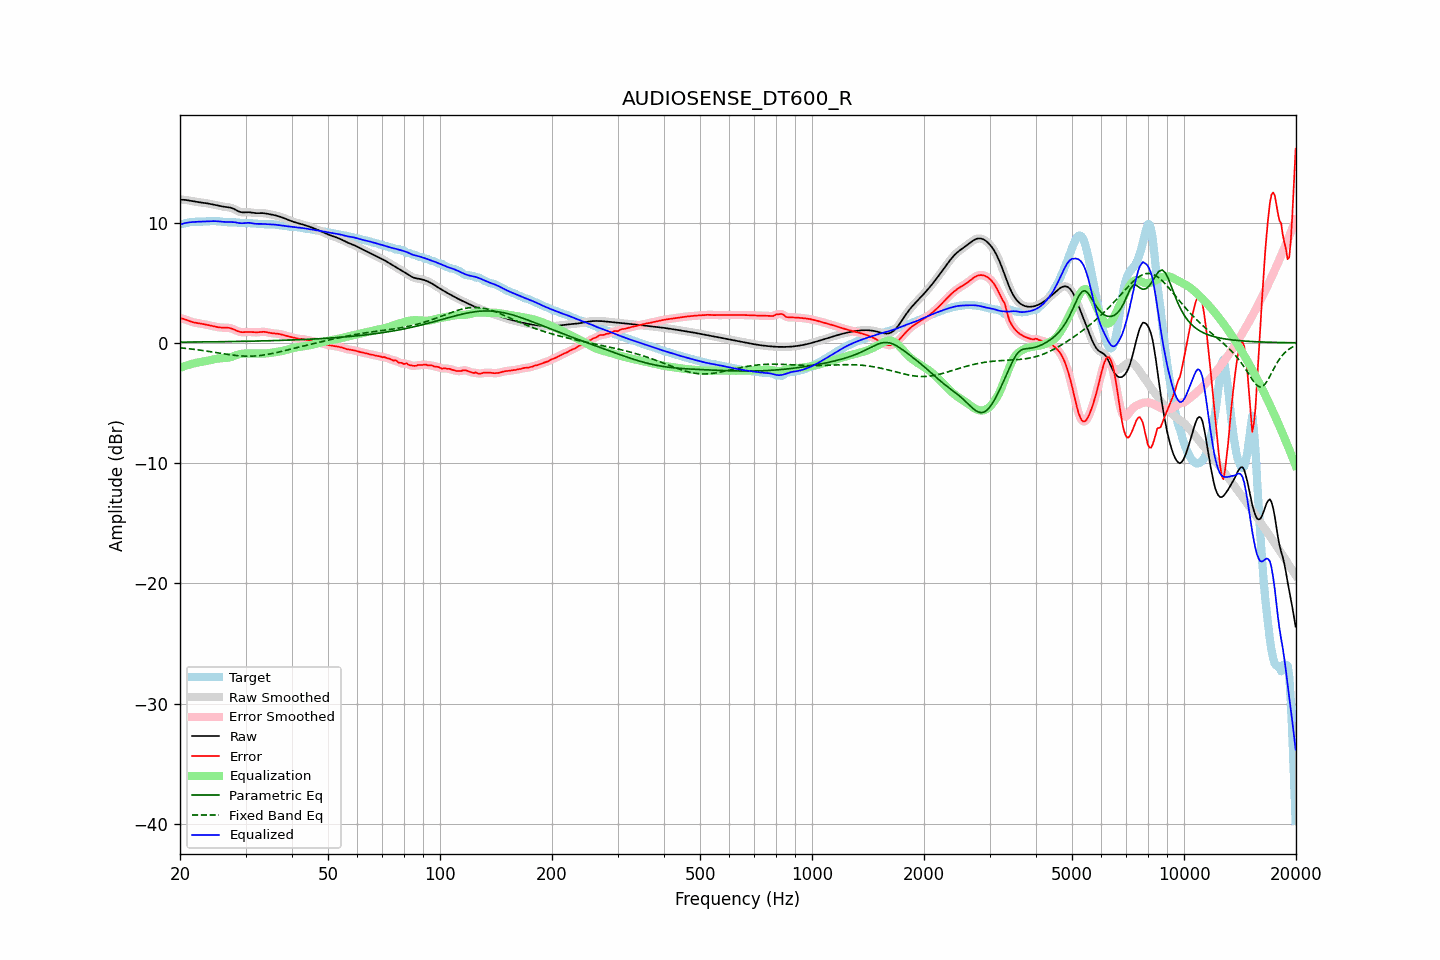

The data file committed next to this chart (first rows):
frequency, raw, error, smoothed, error_smoothed, equalization, parametric_eq, fixed_band_eq, equalized_raw, equalized_smoothed, target
20.00, 11.89, 2.05, 11.89, 2.05, -2.08, 0.06, -0.41, 9.82, 9.82, 9.85
20.20, 11.89, 2.02, 11.89, 2.02, -2.02, 0.06, -0.43, 9.87, 9.87, 9.87
20.40, 11.89, 1.99, 11.89, 1.99, -1.98, 0.06, -0.44, 9.92, 9.92, 9.90
20.61, 11.88, 1.95, 11.88, 1.95, -1.93, 0.06, -0.45, 9.95, 9.95, 9.93
20.81, 11.87, 1.90, 11.87, 1.90, -1.88, 0.06, -0.47, 9.98, 9.98, 9.96
21.02, 11.85, 1.85, 11.85, 1.85, -1.84, 0.06, -0.48, 10.00, 10.00, 9.99
21.23, 11.82, 1.80, 11.82, 1.80, -1.80, 0.06, -0.50, 10.02, 10.02, 10.02
21.44, 11.80, 1.75, 11.80, 1.75, -1.77, 0.06, -0.51, 10.03, 10.03, 10.04
21.66, 11.77, 1.72, 11.77, 1.72, -1.73, 0.06, -0.53, 10.04, 10.04, 10.05
21.87, 11.74, 1.68, 11.75, 1.68, -1.69, 0.07, -0.55, 10.05, 10.05, 10.06
22.09, 11.72, 1.66, 11.72, 1.66, -1.66, 0.07, -0.56, 10.06, 10.06, 10.06
22.31, 11.70, 1.64, 11.70, 1.64, -1.64, 0.07, -0.58, 10.07, 10.07, 10.07
22.54, 11.68, 1.62, 11.68, 1.62, -1.61, 0.07, -0.60, 10.07, 10.07, 10.07
22.76, 11.67, 1.60, 11.67, 1.60, -1.59, 0.07, -0.62, 10.08, 10.08, 10.07
22.99, 11.65, 1.57, 11.65, 1.57, -1.57, 0.07, -0.64, 10.08, 10.08, 10.08
23.22, 11.63, 1.55, 11.63, 1.55, -1.54, 0.08, -0.66, 10.09, 10.09, 10.09
23.45, 11.61, 1.52, 11.61, 1.52, -1.52, 0.08, -0.68, 10.10, 10.10, 10.09
23.69, 11.59, 1.49, 11.59, 1.49, -1.49, 0.08, -0.70, 10.10, 10.10, 10.10
23.92, 11.57, 1.46, 11.57, 1.46, -1.46, 0.08, -0.72, 10.11, 10.11, 10.11
24.16, 11.54, 1.43, 11.54, 1.43, -1.43, 0.08, -0.74, 10.11, 10.11, 10.11
24.40, 11.51, 1.40, 11.51, 1.40, -1.40, 0.08, -0.76, 10.12, 10.12, 10.12
24.65, 11.49, 1.37, 11.49, 1.37, -1.37, 0.08, -0.78, 10.12, 10.12, 10.12
24.89, 11.46, 1.34, 11.46, 1.34, -1.34, 0.09, -0.80, 10.11, 10.11, 10.11
25.14, 11.43, 1.32, 11.42, 1.32, -1.32, 0.09, -0.82, 10.11, 10.11, 10.11
25.39, 11.39, 1.29, 11.39, 1.29, -1.30, 0.09, -0.85, 10.09, 10.09, 10.10
25.65, 11.37, 1.28, 11.37, 1.28, -1.29, 0.09, -0.87, 10.08, 10.08, 10.09
25.91, 11.34, 1.26, 11.34, 1.27, -1.28, 0.09, -0.89, 10.06, 10.06, 10.08
26.16, 11.32, 1.26, 11.32, 1.26, -1.27, 0.10, -0.91, 10.05, 10.05, 10.06
26.43, 11.30, 1.26, 11.30, 1.26, -1.26, 0.10, -0.93, 10.04, 10.04, 10.04
26.69, 11.29, 1.26, 11.29, 1.26, -1.25, 0.10, -0.95, 10.04, 10.04, 10.03
26.96, 11.27, 1.25, 11.27, 1.25, -1.23, 0.10, -0.97, 10.04, 10.04, 10.02
27.23, 11.25, 1.23, 11.25, 1.23, -1.21, 0.10, -0.99, 10.04, 10.04, 10.02
27.50, 11.21, 1.19, 11.21, 1.19, -1.17, 0.11, -1.01, 10.04, 10.04, 10.02
27.77, 11.16, 1.14, 11.16, 1.14, -1.13, 0.11, -1.02, 10.04, 10.04, 10.02
28.05, 11.10, 1.08, 11.10, 1.08, -1.08, 0.11, -1.04, 10.02, 10.02, 10.02
28.33, 11.03, 1.02, 11.03, 1.02, -1.03, 0.11, -1.05, 10.00, 10.00, 10.01
28.62, 10.96, 0.96, 10.96, 0.96, -0.98, 0.12, -1.07, 9.98, 9.98, 10.00
28.90, 10.90, 0.92, 10.90, 0.92, -0.95, 0.12, -1.08, 9.95, 9.96, 9.98
29.19, 10.86, 0.90, 10.86, 0.90, -0.92, 0.12, -1.09, 9.94, 9.94, 9.97
29.48, 10.84, 0.88, 10.85, 0.89, -0.90, 0.12, -1.10, 9.94, 9.94, 9.96
29.78, 10.85, 0.89, 10.84, 0.89, -0.89, 0.13, -1.10, 9.95, 9.95, 9.96
30.08, 10.85, 0.90, 10.85, 0.90, -0.89, 0.13, -1.11, 9.97, 9.97, 9.95
30.38, 10.86, 0.91, 10.86, 0.91, -0.89, 0.13, -1.11, 9.98, 9.97, 9.96
30.68, 10.86, 0.91, 10.86, 0.91, -0.89, 0.13, -1.11, 9.97, 9.97, 9.95
30.99, 10.84, 0.90, 10.84, 0.90, -0.89, 0.14, -1.11, 9.96, 9.96, 9.94
31.30, 10.82, 0.89, 10.82, 0.89, -0.89, 0.14, -1.10, 9.93, 9.93, 9.93
31.61, 10.80, 0.87, 10.80, 0.87, -0.89, 0.14, -1.10, 9.91, 9.91, 9.92
31.93, 10.78, 0.87, 10.78, 0.87, -0.89, 0.15, -1.09, 9.89, 9.90, 9.91
32.24, 10.78, 0.87, 10.78, 0.87, -0.89, 0.15, -1.08, 9.89, 9.89, 9.91
32.57, 10.78, 0.88, 10.78, 0.88, -0.89, 0.15, -1.07, 9.89, 9.89, 9.90
32.89, 10.79, 0.90, 10.78, 0.90, -0.90, 0.16, -1.05, 9.89, 9.89, 9.89
33.22, 10.78, 0.91, 10.78, 0.91, -0.90, 0.16, -1.04, 9.89, 9.89, 9.87
33.55, 10.78, 0.92, 10.78, 0.92, -0.89, 0.16, -1.02, 9.88, 9.88, 9.86
33.89, 10.76, 0.91, 10.76, 0.91, -0.89, 0.17, -1.00, 9.87, 9.87, 9.85
34.23, 10.74, 0.88, 10.74, 0.88, -0.88, 0.17, -0.98, 9.86, 9.86, 9.85
34.57, 10.71, 0.86, 10.71, 0.86, -0.86, 0.17, -0.95, 9.85, 9.85, 9.86
34.92, 10.69, 0.82, 10.69, 0.83, -0.84, 0.18, -0.93, 9.85, 9.85, 9.86
35.27, 10.66, 0.80, 10.66, 0.80, -0.82, 0.18, -0.90, 9.84, 9.84, 9.86
35.62, 10.64, 0.79, 10.64, 0.79, -0.80, 0.18, -0.87, 9.84, 9.83, 9.85
35.97, 10.60, 0.77, 10.60, 0.78, -0.78, 0.19, -0.84, 9.82, 9.82, 9.83
... 635 more rows
